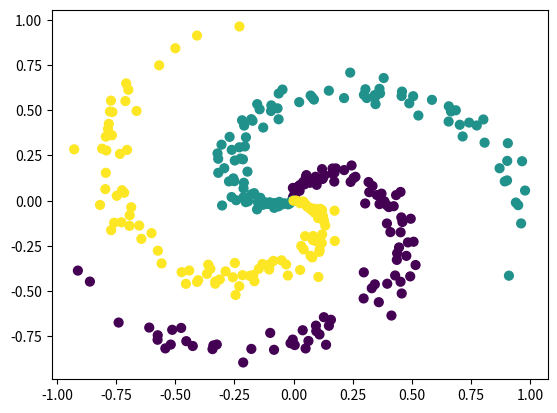

Recreate this plot in Python.
"""
Convolutional Neural Network in Raw Python (with Numpy)
trained on Spiral Dataset

Adapted from CS231n http://cs231n.github.io/neural-networks-case-study/

[redacted]
Jan 2018
"""
import numpy as np
import matplotlib.pyplot as plt

###########################
# TODO: set model parameters
###########################

# Parameters
# regularisation strength
reg = 1e-3
# Parameter update step size
step_size = 1e-0
# Number of training epochs
n_epochs = 9000
# Size of hidden layer
h1 = 100

###########################
# Generate a spiral dataset (classes not linearly separable)
###########################

# Number of points per class
N = 100
# Number of dimensions of input
D = 2
# Number of classes
K = 3
num_examples = N*K

# Initialise data matrix
X = np.zeros((num_examples, D))
# Initialise vector of labels
y = np.zeros(num_examples, dtype='uint8')
# Populate data matrix
for j in range(K):
    ix = range(N*j, N*(j+1))
    # Radius
    r = np.linspace(0.0, 1, N)  # np.linspace() returns evenly spaced numbers over an interval
    # Theta (diff interval for diff classes), with noise
    th = np.linspace(j*4, (j+1)*4, N) + np.random.randn(N)*0.2
    X[ix] = np.c_[r*np.sin(th), r*np.cos(th)]  # first arg = col1, second arg = col2
    y[ix] = j

plt.scatter(X[:, 0], X[:, 1], c=y, s=40)
# plt.show()

# print("Initial loss should be about np.log(1.0/K) = ", np.log(1.0/K))

###########################
# CNN classifier
###########################


def conv(X, W, b, stride=1, padding=0):
    h, w, d = X.shape
    fh, fw = W[0].shape[:2]
    sw = stride
    sh = stride
    yw = (w + 2*padding - fw)/sw + 1
    yh = (h + 2*padding - fh)/sh + 1
    print("Output shape: ", yw, yh)
    yw, yh = int(yw), int(yh)
    num_filters = len(W)
    y = np.zeros((yw, yh, num_filters))
    print("Number of filters: ", num_filters)
    for n in range(num_filters):
        for i in range(yw):
            for j in range(yh):
                for depth in range(d):
                    y[j,i,n] += np.sum(W[n,:,:,depth] * X[j*sh:j*sh+fh,i*sw:i*sw+fw,depth])
                y[i,j,n] += b[n]
    print("Y shape: ", y.shape)
    return y

X = np.array([[[1,0,0],[2,0,0],[0,0,0]],
                 [[0,0,0],[0,0,0],[0,0,0]],
                 [[0, 0, 0], [0, 0, 0], [3, 0, 0]]])
filter = np.array([[[1,0],[0,1]],[[1,0],[0,1]],[[1,0],[0,1]]])
W = np.array([[[[1,1,1],[0,0,0]],[[0,0,0],[1,1,1]]]])
print("W shape: ", W.shape)
print("X shape: ", X.shape)
b = np.array([0])
print(conv(X, W, b))
"""
# Initialise parameters
W1 = 0.01 * np.random.randn(D, h1)
b1 = np.zeros((1, h1))
W2 = 0.01 * np.random.randn(h1, K)
b2 = np.zeros((1, K))

for i in range(n_epochs):
    # Forward pass
    h1_prod = np.dot(X, W1) + b1
    h1 = np.maximum(0, h1_prod)
    scores = np.dot(h1, W2) + b2
    exp_scores = np.exp(scores)
    probs = exp_scores / np.sum(exp_scores, axis=1, keepdims=True) # sum along each row
    correct_logprobs = -np.log(probs[range(num_examples), y])

    data_loss = np.sum(correct_logprobs)/num_examples
    reg_loss = 0.5*reg*(np.sum(W1 * W1) + np.sum(W2*W2))
    loss = data_loss + reg_loss
    if i % 1000 == 0:
        print("Epoch: %d, Loss: %f" % (i, loss))

    # Backprop
    # dLi/dfk = pk - 1(yi=k)
    dscores = probs
    dscores[range(num_examples),y] -= 1
    dscores /= num_examples
    db2 = np.sum(dscores, axis=0, keepdims=True)  # sum across columns
    dW2 = np.dot(h1.T, dscores)
    dW2 += reg * W2

    dh1 = np.dot(dscores, W2.T)
    dh1_prod = dh1
    # Backprop ReLU (gradient = 1 if > 0, = 0 otherwise)
    dh1_prod[h1 <= 0] = 0
    dW1 = np.dot(X.T, dh1_prod)
    dW1 += reg * W1
    db1 = np.sum(dh1_prod, axis=0, keepdims=True) # sum across columns

    # Parameter update
    W1 += -step_size * dW1
    b1 += -step_size * db1
    W2 += -step_size * dW2
    b2 += -step_size * db2

# Evaluate training set accuracy
h1 = np.maximum(0, np.dot(X, W1) + b1)
scores = np.dot(h1, W2) + b2
predicted_class = np.argmax(scores, axis=1)
print("Training accuracy: %.2f" % (np.mean(predicted_class == y)))

# TODO: plot results

# TODO: split into training and validation sets

# TODO: plot training vs validation loss
"""